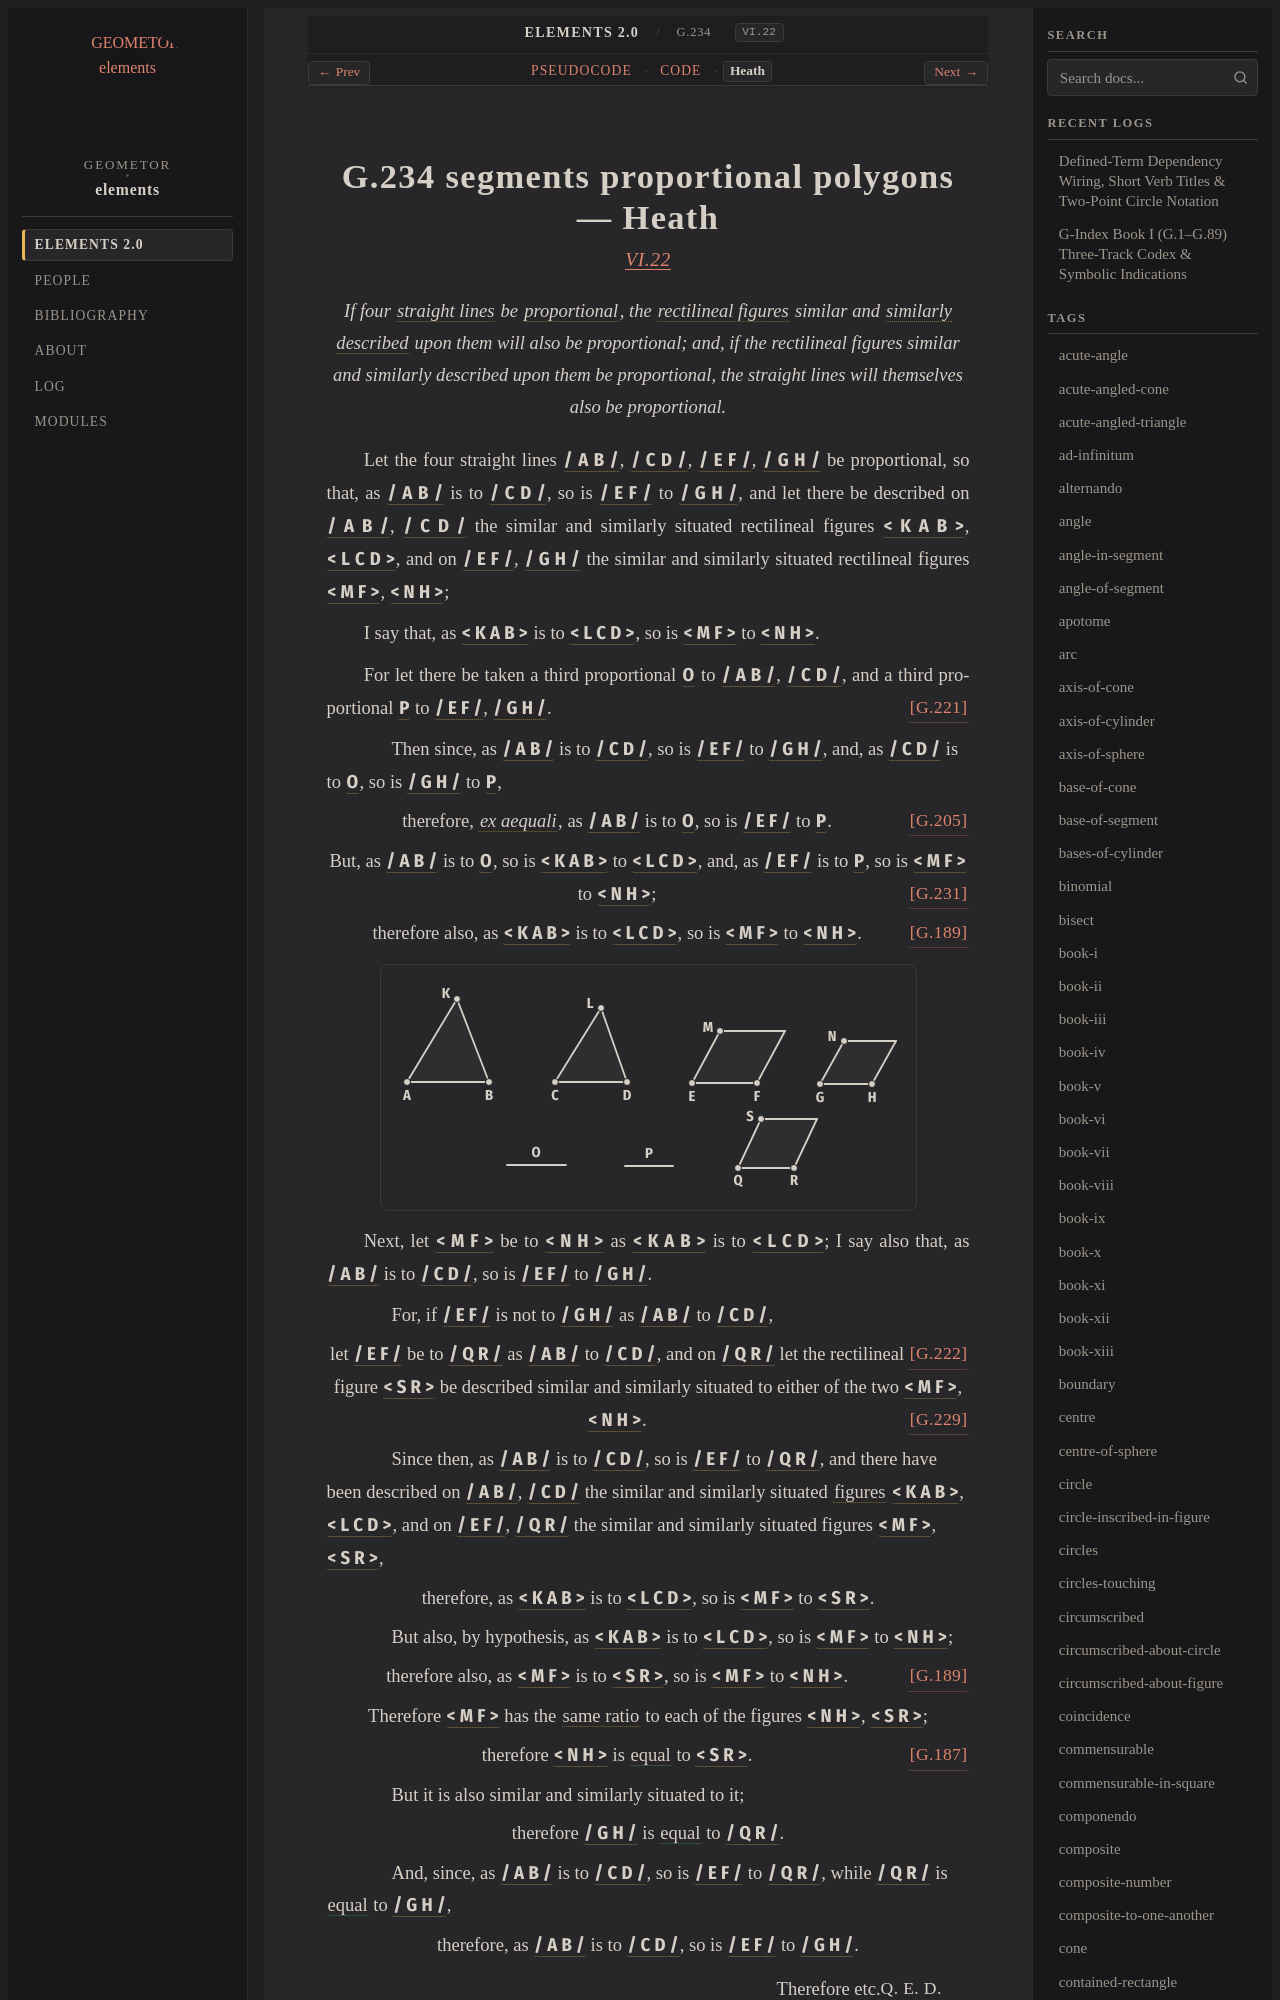

repository: geometor/elements · page: elements2/G.234/heath.html · generator: sphinx

:canonical_id: G.234
:original_id: VI.22
:title: G.234 segments proportional polygons
:volume: II
:book: VI
:type: prop

G.234 segments proportional polygons — Heath
============================================

.. rubric:: `VI.22 <https://geometor.github.io/euclid/heath/volume_II/book_vi/propositions/22/>`_

.. enunciation::

   If four :term:`straight lines <G.4>` be :term:`proportional <G.180>`, the :term:`rectilineal figures <G.12>` similar and :term:`similarly described <G.217>` upon them will also be proportional; and, if the rectilineal figures similar and similarly described upon them be proportional, the straight lines will themselves also be proportional.

Let the four straight lines :g:`/ A B / <g1:/ A B />`, :g:`/ C D / <g1:/ C D />`, :g:`/ E F / <g1:/ E F />`, :g:`/ G H / <g1:/ G H />` be proportional, so that, as :g:`/ A B / <g1:/ A B />` is to :g:`/ C D / <g1:/ C D />`, so is :g:`/ E F / <g1:/ E F />` to :g:`/ G H / <g1:/ G H />`, and let there be described on :g:`/ A B / <g1:/ A B />`, :g:`/ C D / <g1:/ C D />` the similar and similarly situated rectilineal figures :g:`< K A B > <g1:< K A B >>`, :g:`< L C D > <g1:< L C D >>`, and on :g:`/ E F / <g1:/ E F />`, :g:`/ G H / <g1:/ G H />` the similar and similarly situated rectilineal figures :g:`< M F > <g1:< M F >>`, :g:`< N H > <g1:< N H >>`;

I say that, as :g:`< K A B > <g1:< K A B >>` is to :g:`< L C D > <g1:< L C D >>`, so is :g:`< M F > <g1:< M F >>` to :g:`< N H > <g1:< N H >>`.

For let there be taken a third proportional :g:`O <g1:O>` to :g:`/ A B / <g1:/ A B />`, :g:`/ C D / <g1:/ C D />`, and a third proportional :g:`P <g1:P>` to :g:`/ E F / <g1:/ E F />`, :g:`/ G H / <g1:/ G H />`. :just:`[G.221] <G.221>`

.. subclause::

   Then since, as :g:`/ A B / <g1:/ A B />` is to :g:`/ C D / <g1:/ C D />`, so is :g:`/ E F / <g1:/ E F />` to :g:`/ G H / <g1:/ G H />`, and, as :g:`/ C D / <g1:/ C D />` is to :g:`O <g1:O>`, so is :g:`/ G H / <g1:/ G H />` to :g:`P <g1:P>`,

.. assertion:: [G.205] <G.205>

   therefore, :term:`*ex aequali* <G.174>`, as :g:`/ A B / <g1:/ A B />` is to :g:`O <g1:O>`, so is :g:`/ E F / <g1:/ E F />` to :g:`P <g1:P>`.

.. assertion::

   But, as :g:`/ A B / <g1:/ A B />` is to :g:`O <g1:O>`, so is :g:`< K A B > <g1:< K A B >>` to :g:`< L C D > <g1:< L C D >>`, and, as :g:`/ E F / <g1:/ E F />` is to :g:`P <g1:P>`, so is :g:`< M F > <g1:< M F >>` to :g:`< N H > <g1:< N H >>`; :just:`[G.231] <G.231>`

.. assertion:: [G.189] <G.189>

   therefore also, as :g:`< K A B > <g1:< K A B >>` is to :g:`< L C D > <g1:< L C D >>`, so is :g:`< M F > <g1:< M F >>` to :g:`< N H > <g1:< N H >>`.

.. picture:: g1.svg
   :alt: Book VI, Proposition 22

Next, let :g:`< M F > <g1:< M F >>` be to :g:`< N H > <g1:< N H >>` as :g:`< K A B > <g1:< K A B >>` is to :g:`< L C D > <g1:< L C D >>`; I say also that, as :g:`/ A B / <g1:/ A B />` is to :g:`/ C D / <g1:/ C D />`, so is :g:`/ E F / <g1:/ E F />` to :g:`/ G H / <g1:/ G H />`.

.. subclause::

   For, if :g:`/ E F / <g1:/ E F />` is not to :g:`/ G H / <g1:/ G H />` as :g:`/ A B / <g1:/ A B />` to :g:`/ C D / <g1:/ C D />`,

.. assertion::

   let :g:`/ E F / <g1:/ E F />` be to :g:`/ Q R / <g1:/ Q R />` as :g:`/ A B / <g1:/ A B />` to :g:`/ C D / <g1:/ C D />`, :just:`[G.222] <G.222>` and on :g:`/ Q R / <g1:/ Q R />` let the rectilineal figure :g:`< S R > <g1:< S R >>` be described similar and similarly situated to either of the two :g:`< M F > <g1:< M F >>`, :g:`< N H > <g1:< N H >>`. :just:`[G.229] <G.229>`

.. subclause::

   Since then, as :g:`/ A B / <g1:/ A B />` is to :g:`/ C D / <g1:/ C D />`, so is :g:`/ E F / <g1:/ E F />` to :g:`/ Q R / <g1:/ Q R />`, and there have been described on :g:`/ A B / <g1:/ A B />`, :g:`/ C D / <g1:/ C D />` the similar and similarly situated :term:`figures <G.9>` :g:`< K A B > <g1:< K A B >>`, :g:`< L C D > <g1:< L C D >>`, and on :g:`/ E F / <g1:/ E F />`, :g:`/ Q R / <g1:/ Q R />` the similar and similarly situated figures :g:`< M F > <g1:< M F >>`, :g:`< S R > <g1:< S R >>`,

.. assertion::

   therefore, as :g:`< K A B > <g1:< K A B >>` is to :g:`< L C D > <g1:< L C D >>`, so is :g:`< M F > <g1:< M F >>` to :g:`< S R > <g1:< S R >>`.

.. subclause::

   But also, by hypothesis, as :g:`< K A B > <g1:< K A B >>` is to :g:`< L C D > <g1:< L C D >>`, so is :g:`< M F > <g1:< M F >>` to :g:`< N H > <g1:< N H >>`;

.. assertion:: [G.189] <G.189>

   therefore also, as :g:`< M F > <g1:< M F >>` is to :g:`< S R > <g1:< S R >>`, so is :g:`< M F > <g1:< M F >>` to :g:`< N H > <g1:< N H >>`.

.. assertion::

   Therefore :g:`< M F > <g1:< M F >>` has the :term:`same ratio <G.176>` to each of the figures :g:`< N H > <g1:< N H >>`, :g:`< S R > <g1:< S R >>`;

.. assertion:: [G.187] <G.187>

   therefore :g:`< N H > <g1:< N H >>` is :eq:`equal <g1:< N H > = g1:< S R >>` to :g:`< S R > <g1:< S R >>`.

.. subclause::

   But it is also similar and similarly situated to it;

.. assertion::
